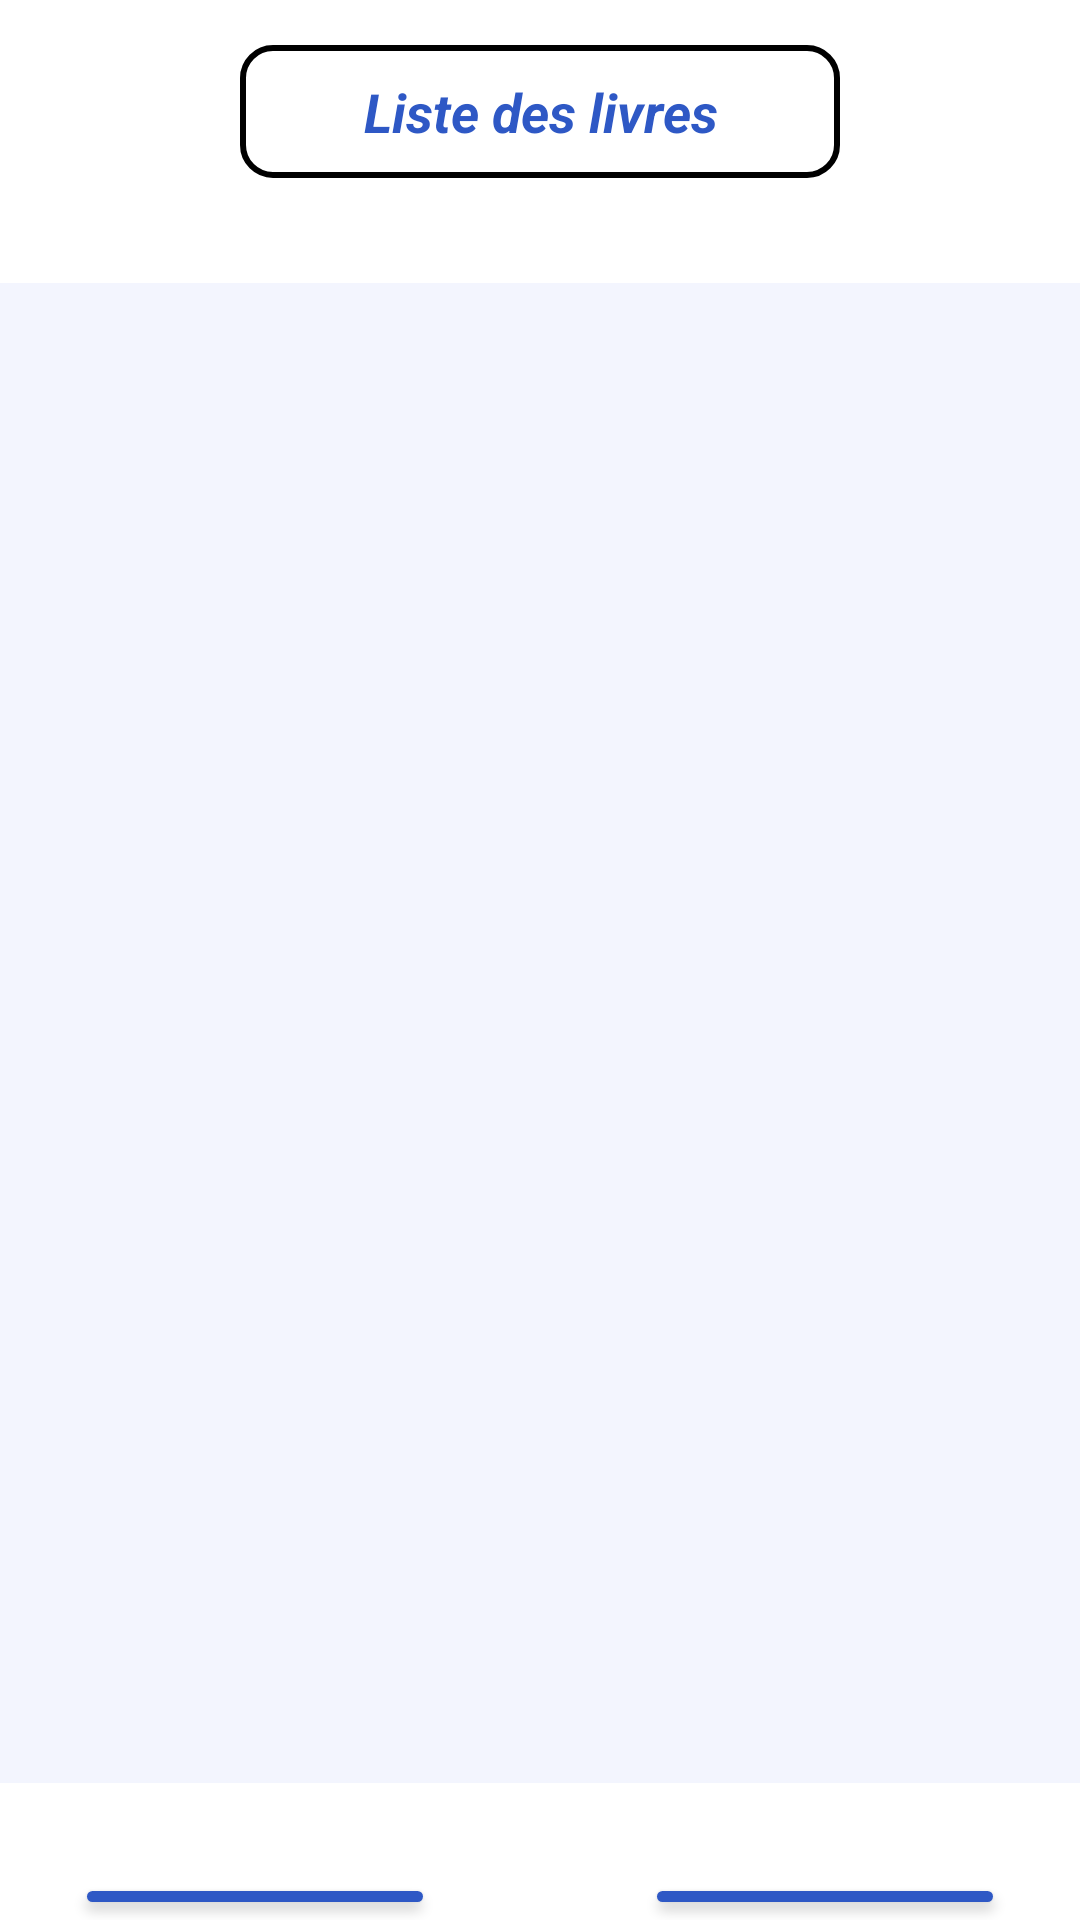

Here is an Android app screen rendered from its layout file. Give the layout XML and the strings, colors and styles it references.
<!-- AndroidManifest.xml: application theme Theme.TP_Bibliotheque -->
<!-- res/layout/activity_liste_livre.xml -->
<?xml version="1.0" encoding="utf-8"?>
<androidx.constraintlayout.widget.ConstraintLayout xmlns:android="http://schemas.android.com/apk/res/android"
    xmlns:app="http://schemas.android.com/apk/res-auto"
    xmlns:tools="http://schemas.android.com/tools"
    android:id="@+id/main"
    android:layout_width="match_parent"
    android:layout_height="match_parent"
    android:background="@color/white"
    tools:context=".activities.ListeLivresActivity">

    <LinearLayout
        android:layout_width="match_parent"
        android:layout_height="match_parent"
        android:orientation="vertical">

        <TextView
            android:id="@+id/txtListLivre"
            android:layout_width="wrap_content"
            android:layout_height="wrap_content"
            android:layout_gravity="center_horizontal"
            android:layout_marginTop="15dp"
            android:layout_marginBottom="35dp"
            android:width="200dp"
            android:background="@drawable/border"
            android:padding="10dp"
            android:shadowColor="#87AED8"
            android:text="Liste des livres"
            android:textAlignment="center"
            android:textColor="#2E58C5"
            android:textSize="18sp"
            android:textStyle="bold|italic" />

        <ListView
            android:id="@+id/bookListView"
            android:layout_width="match_parent"
            android:layout_height="500dp"
            android:layout_marginBottom="30dp"
            android:background="#F3F5FE" />

        <LinearLayout
            android:layout_width="match_parent"
            android:layout_height="match_parent"
            android:gravity="center_horizontal"
            android:orientation="horizontal">

            <Button
                android:id="@+id/btnRetour_ListLivre"
                android:layout_width="wrap_content"
                android:layout_height="wrap_content"
                android:layout_marginRight="70dp"
                android:backgroundTint="#2E58C5"
                android:minWidth="120dp"
                android:text="Retour"
                android:textColorLink="#2E58C5"
                android:textSize="18dp"
                app:cornerRadius="5dp" />

            <Button
                android:id="@+id/btnFavoris_ListLivre"
                android:layout_width="wrap_content"
                android:layout_height="wrap_content"
                android:layout_weight="0"
                android:backgroundTint="#2E58C5"
                android:minWidth="120dp"
                android:text="Favoris"
                android:textSize="18dp"
                app:cornerRadius="5dp" />

        </LinearLayout>

    </LinearLayout>

</androidx.constraintlayout.widget.ConstraintLayout>
<!-- resources referenced by this layout -->
<resources>
  <color name="white">#FFFFFFFF</color>
  <!-- drawable border (drawable) -->
  <?xml version="1.0" encoding="utf-8"?>
  <shape xmlns:android="http://schemas.android.com/apk/res/android" android:shape="rectangle">
      <solid android:color="@color/transparent"/>
  
      <corners
          android:bottomRightRadius="10dp"
          android:bottomLeftRadius="10dp"
          android:topLeftRadius="10dp"
          android:topRightRadius="10dp"/>
  
      <stroke
          android:width="2dp"
          android:color="@android:color/black"/>
  </shape>
  <style name="Theme.TP_Bibliotheque" parent="Base.Theme.TP_Bibliotheque" />
  <color name="transparent">#00000000</color>
  <style name="Base.Theme.TP_Bibliotheque" parent="Theme.Material3.DayNight.NoActionBar">
          
          
      </style>
</resources>
